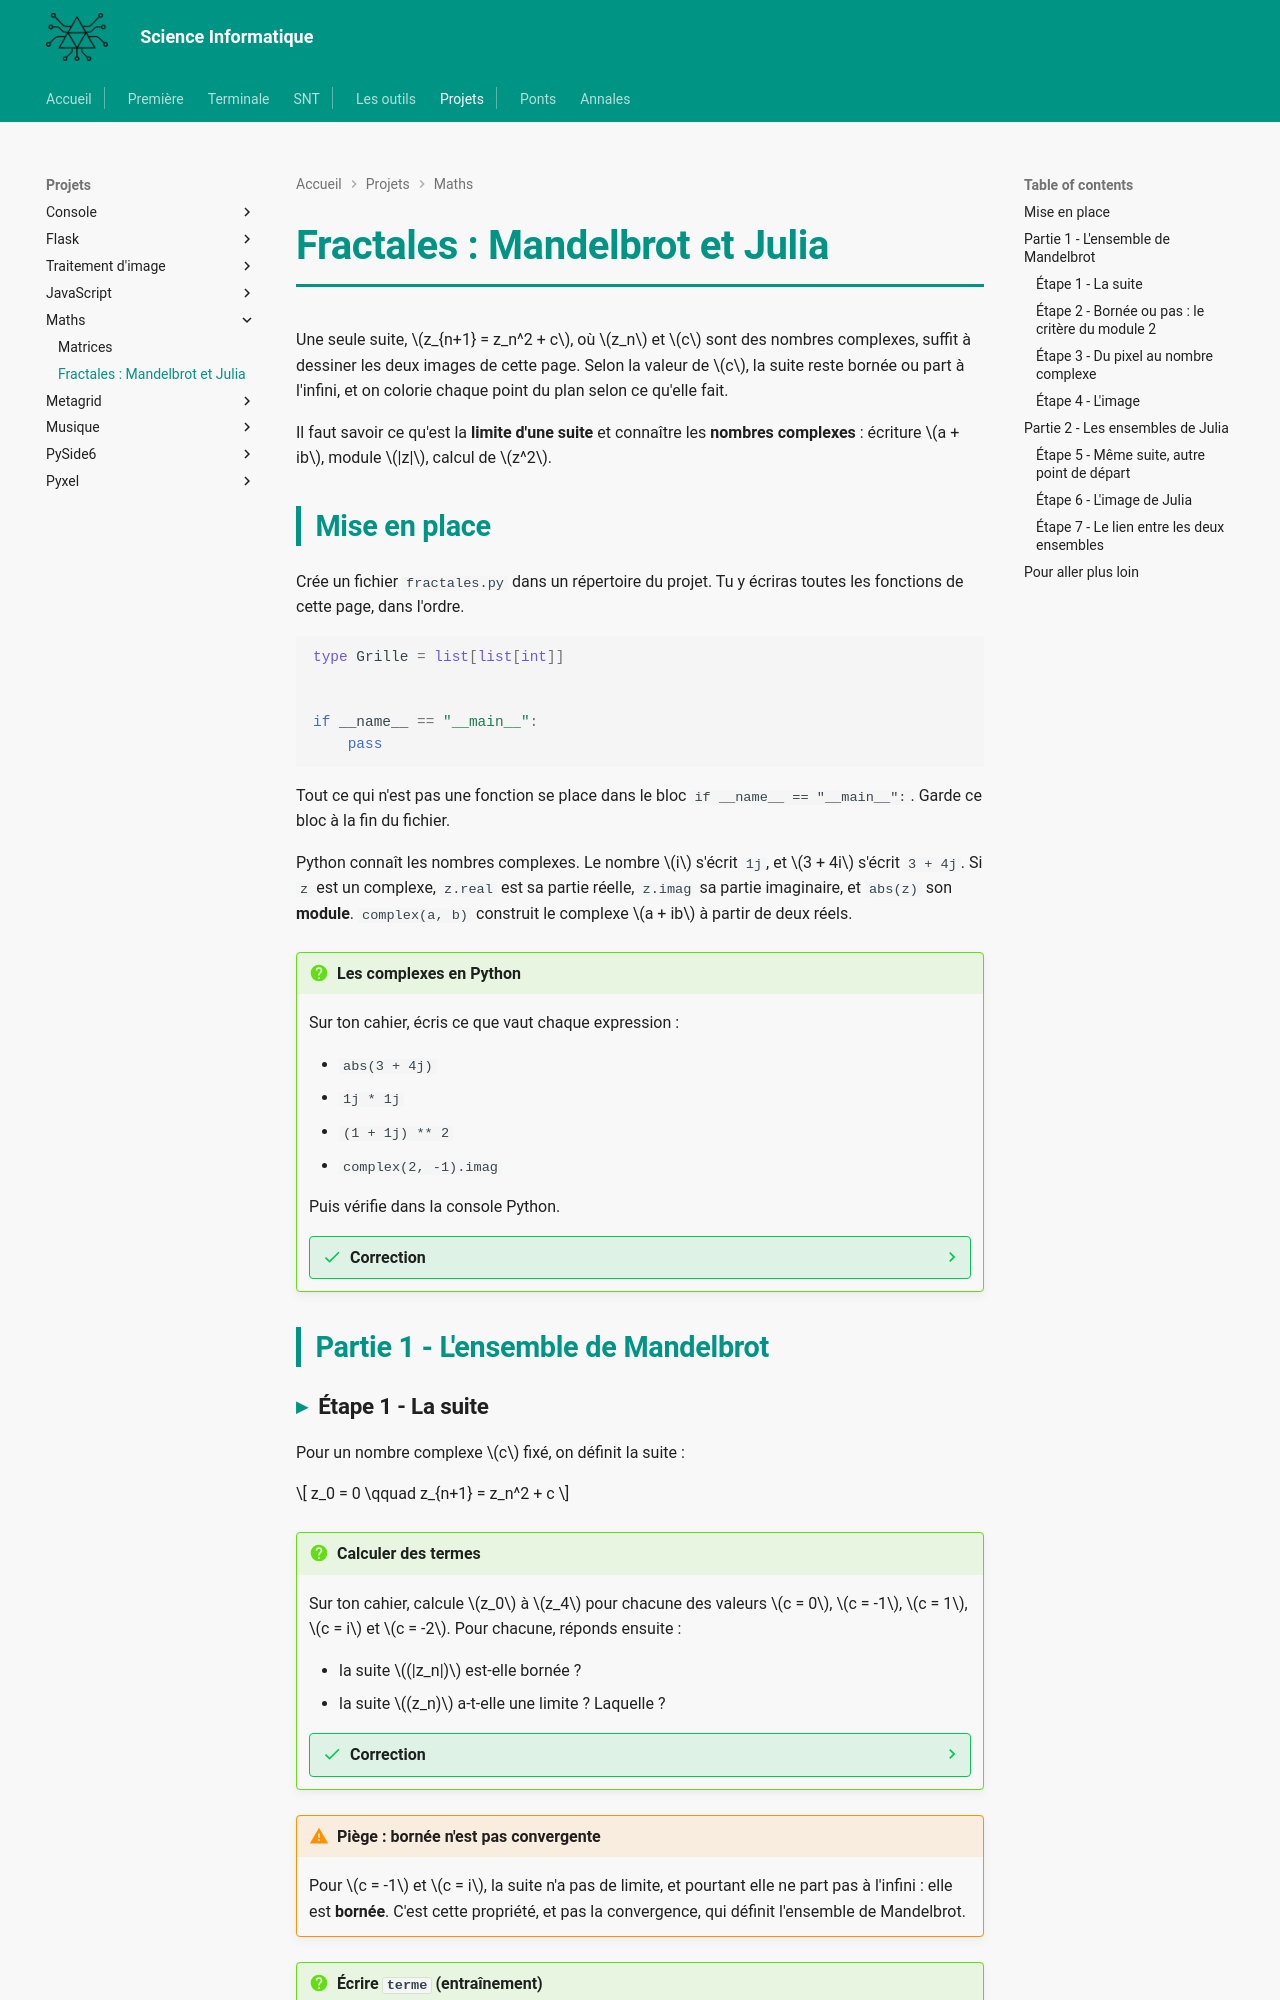

repository: MMarchand-NSI/MMarchand-NSI.github.io · page: projets/maths/fractales/index.html · generator: mkdocs

# Fractales : Mandelbrot et Julia

Une seule suite, $z_{n+1} = z_n^2 + c$, où $z_n$ et $c$ sont des nombres complexes, suffit à dessiner les deux images de cette page. Selon la valeur de $c$, la suite reste bornée ou part à l'infini, et on colorie chaque point du plan selon ce qu'elle fait.

Il faut savoir ce qu'est la **limite d'une suite** et connaître les **nombres complexes** : écriture $a + ib$, module $|z|$, calcul de $z^2$.

## Mise en place

Crée un fichier `fractales.py` dans un répertoire du projet. Tu y écriras toutes les fonctions de cette page, dans l'ordre.

```python
type Grille = list[list[int]]


if __name__ == "__main__":
    pass
```

Tout ce qui n'est pas une fonction se place dans le bloc `if __name__ == "__main__":`. Garde ce bloc à la fin du fichier.

Python connaît les nombres complexes. Le nombre $i$ s'écrit `1j`, et $3 + 4i$ s'écrit `3 + 4j`. Si `z` est un complexe, `z.real` est sa partie réelle, `z.imag` sa partie imaginaire, et `abs(z)` son **module**. `complex(a, b)` construit le complexe $a + ib$ à partir de deux réels.

!!! question "Les complexes en Python"
    Sur ton cahier, écris ce que vaut chaque expression :

    - `abs(3 + 4j)`
    - `1j * 1j`
    - `(1 + 1j) ** 2`
    - `complex(2, -1).imag`

    Puis vérifie dans la console Python.

    ??? success "Correction"
        - `5.0` : $\sqrt{3^2 + 4^2} = 5$. Le module est toujours un `float`.
        - `(-1+0j)` : $i^2 = -1$.
        - `2j` : $(1 + i)^2 = 1 + 2i + i^2 = 2i$.
        - `-1.0`

## Partie 1 - L'ensemble de Mandelbrot

### Étape 1 - La suite

Pour un nombre complexe $c$ fixé, on définit la suite :

$$
z_0 = 0 \qquad z_{n+1} = z_n^2 + c
$$

!!! question "Calculer des termes"
    Sur ton cahier, calcule $z_0$ à $z_4$ pour chacune des valeurs $c = 0$, $c = -1$, $c = 1$, $c = i$ et $c = -2$. Pour chacune, réponds ensuite :

    - la suite $(|z_n|)$ est-elle bornée ?
    - la suite $(z_n)$ a-t-elle une limite ? Laquelle ?

    ??? success "Correction"
        | $c$ | $z_0$ à $z_4$ | bornée ? | limite ? |
        |---|---|---|---|
        | $0$ | $0, 0, 0, 0, 0$ | oui | $0$ |
        | $-1$ | $0, -1, 0, -1, 0$ | oui | aucune : elle alterne entre $0$ et $-1$ |
        | $1$ | $0, 1, 2, 5, 26$ | non | $+\infty$ |
        | $i$ | $0, i, -1 + i, -i, -1 + i$ | oui | aucune : à partir de $z_2$, elle alterne entre $-1 + i$ et $-i$ |
        | $-2$ | $0, -2, 2, 2, 2$ | oui | $2$ |

!!! warning "Piège : bornée n'est pas convergente"
    Pour $c = -1$ et $c = i$, la suite n'a pas de limite, et pourtant elle ne part pas à l'infini : elle est **bornée**. C'est cette propriété, et pas la convergence, qui définit l'ensemble de Mandelbrot.

!!! question "Écrire `terme` (entraînement)"
    ```python
    def terme(c: complex, n: int) -> complex:
        """Renvoie z_n, pour la suite z_0 = 0 et z_{k+1} = z_k ** 2 + c."""
        pass


    def test_terme():
        assert terme(1, 0) == 0
        assert terme(1, 3) == 5
        assert terme(-1, 4) == 0
        assert terme(1j, 3) == ...
    ```

    ??? warning "Correction"
        ```python
        def terme(c: complex, n: int) -> complex:
            """Renvoie z_n, pour la suite z_0 = 0 et z_{k+1} = z_k ** 2 + c."""
            z = 0j
            for k in range(0, n):
                z = z * z + c
            return z


        def test_terme():
            assert terme(1, 0) == 0
            assert terme(1, 3) == 5
            assert terme(-1, 4) == 0
            assert terme(1j, 3) == -1j
        ```
